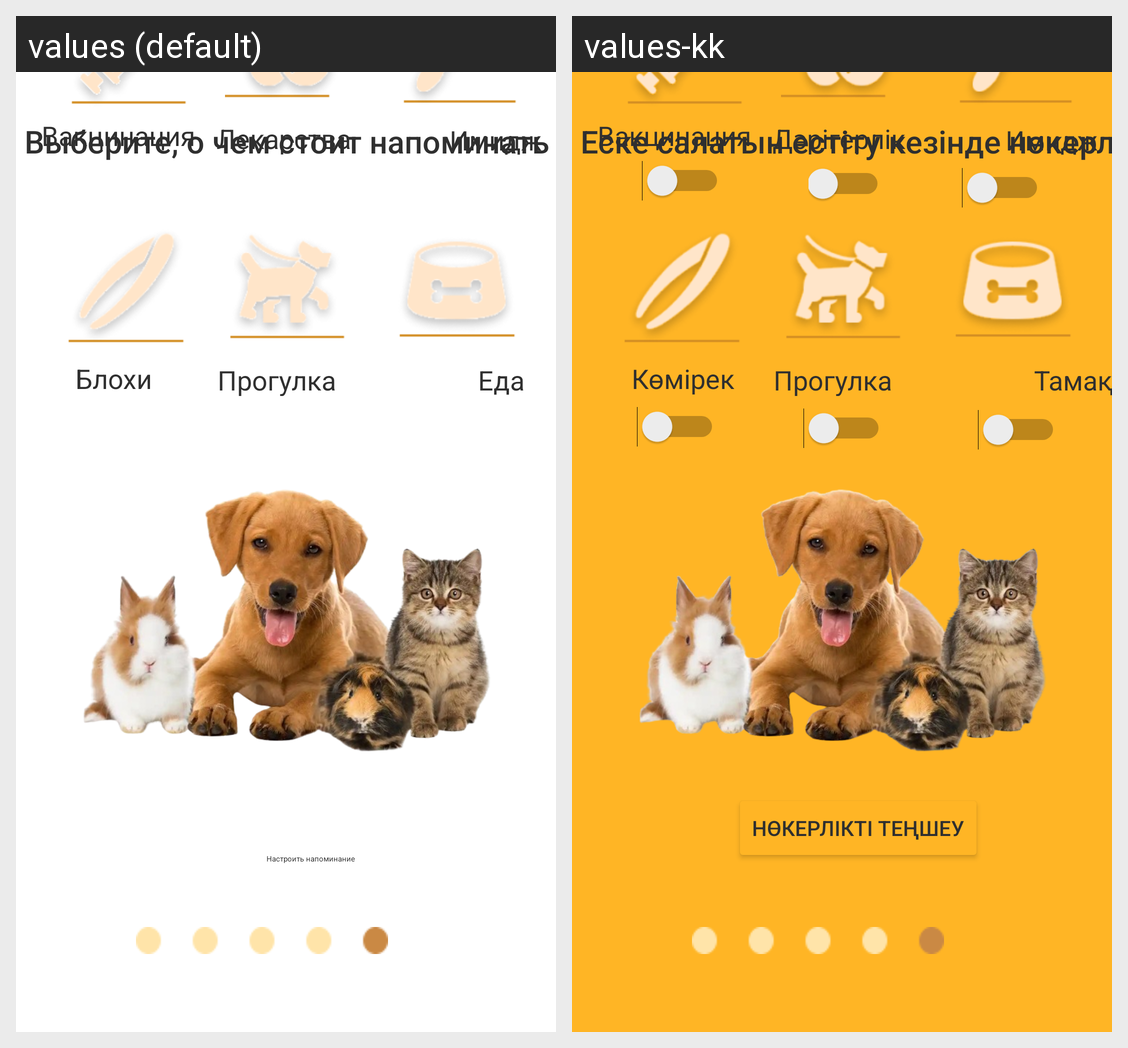

The Android screen above is rendered under two locales of the same app. Produce the string resources it draws, with the default and per-locale values.
Android screen res/layout/activity_push_setup.xml rendered under 2 locales, left to right: values (default), values-kk. Device: Nexus 5 (rendered at 1080×1920; each locale shown at half size, 540×960, under a caption strip naming it); theme Theme.Mypettheapp.
Strings drawn on this screen, with the default value and each locale's value (text and hints the layout hard-codes, and strings that could not be matched under every locale, appear in the picture but are not listed):

push
  values: Выберите, о чем стоит напоминать
  values-kk: Еске салатын естіту кезінде нөкерлер

vactination
  values: Вакцинация
  values-kk: Вакцинация

medicament
  values: Лекарства
  values-kk: Дәрігерлік

imidzh
  values: Имидж
  values-kk: Имидж

blohi
  values: Блохи
  values-kk: Көмірек

progulka
  values: Прогулка
  values-kk: Прогулка

food
  values: Еда
  values-kk: Тамақ

remainder
  values: Настроить напоминание
  values-kk: Нөкерлікті теңшеу
